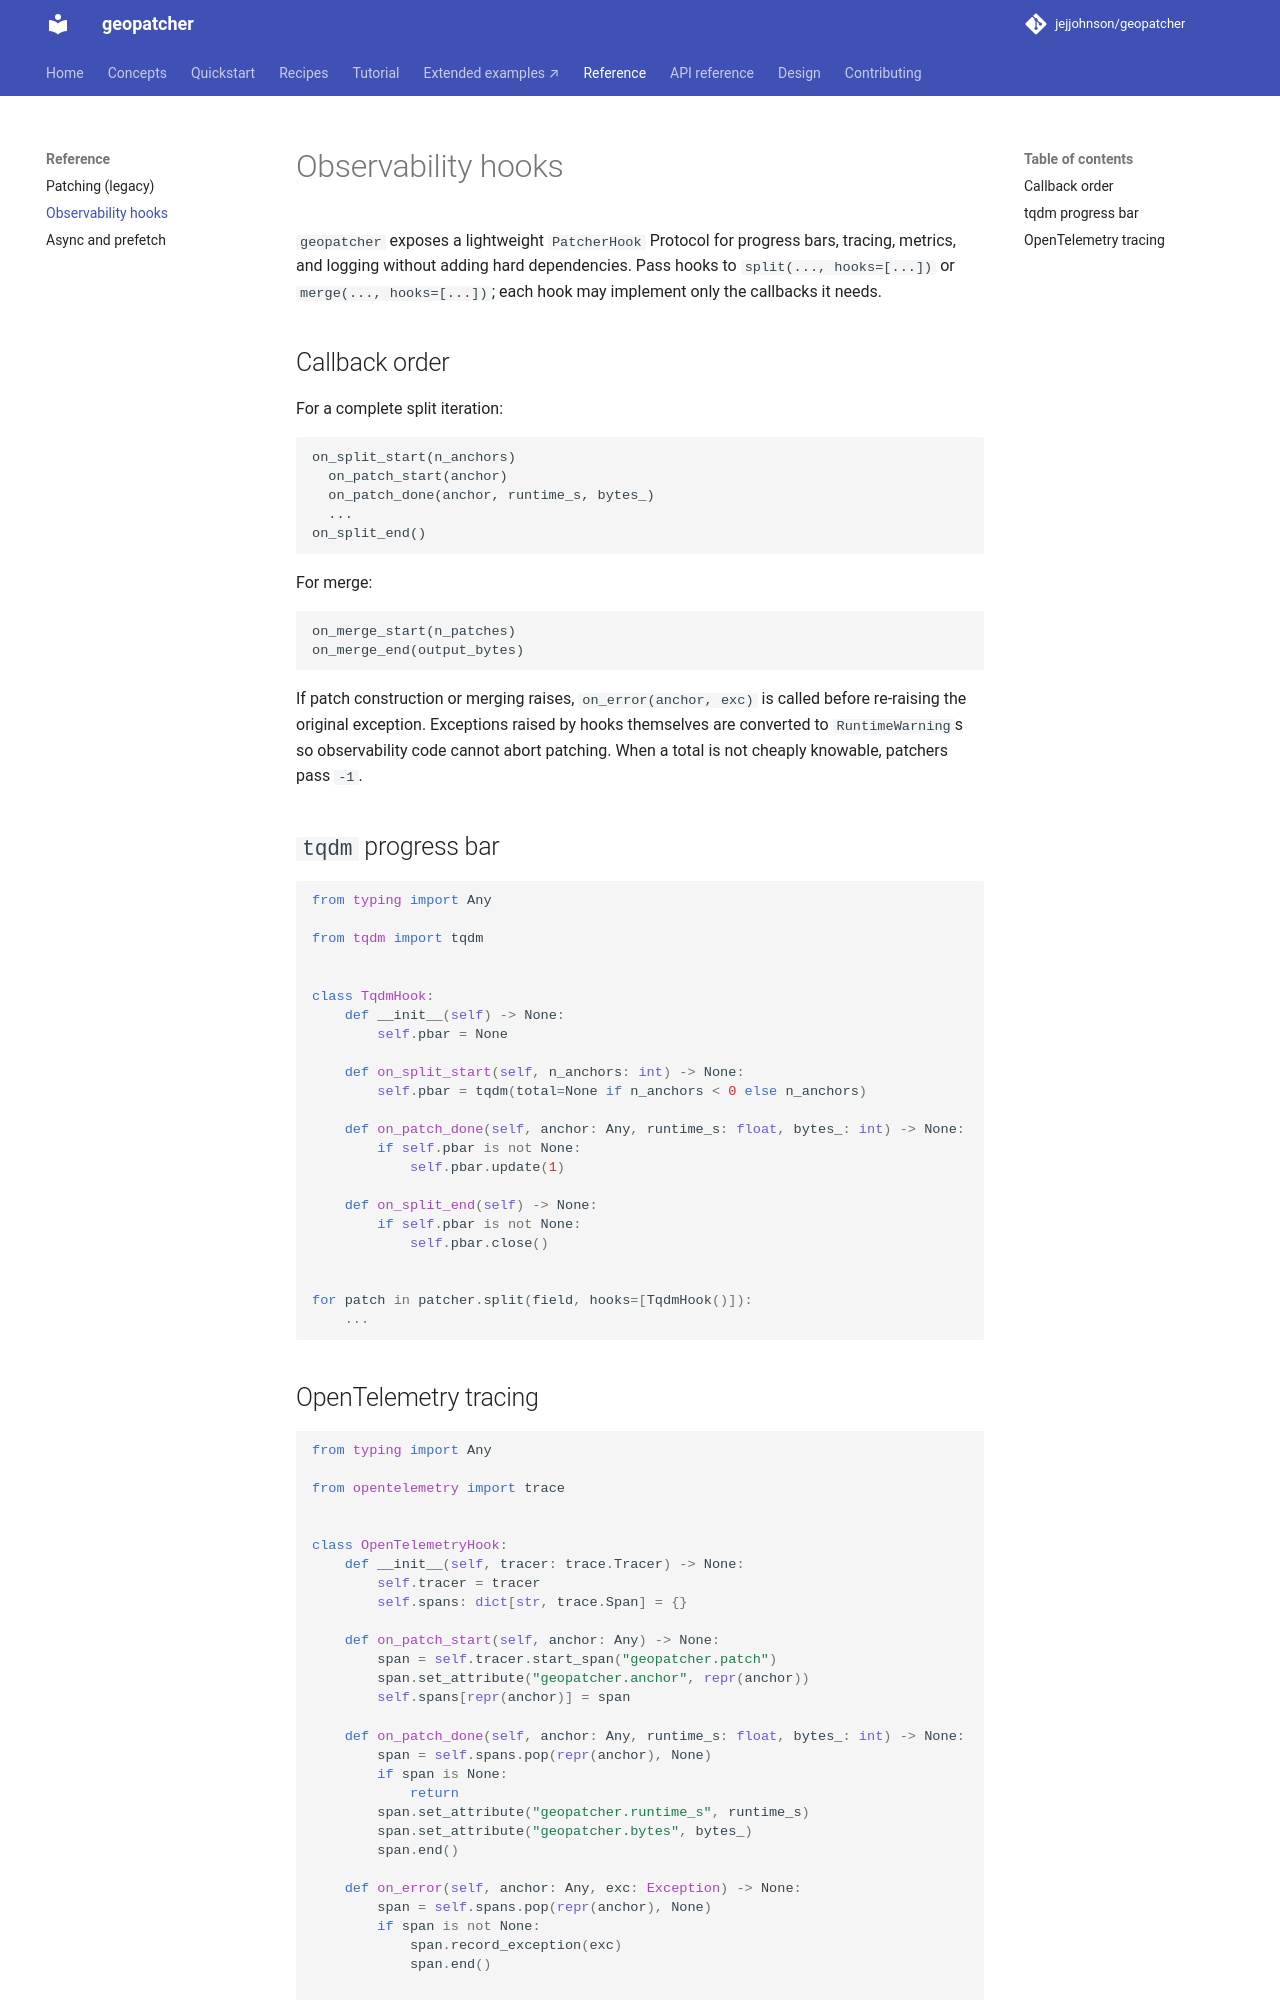

repository: jejjohnson/geopatcher · page: observability/index.html · generator: mkdocs

# Observability hooks

`geopatcher` exposes a lightweight `PatcherHook` Protocol for progress bars,
tracing, metrics, and logging without adding hard dependencies. Pass hooks to
`split(..., hooks=[...])` or `merge(..., hooks=[...])`; each hook may implement
only the callbacks it needs.

## Callback order

For a complete split iteration:

```text
on_split_start(n_anchors)
  on_patch_start(anchor)
  on_patch_done(anchor, runtime_s, bytes_)
  ...
on_split_end()
```

For merge:

```text
on_merge_start(n_patches)
on_merge_end(output_bytes)
```

If patch construction or merging raises, `on_error(anchor, exc)` is called
before re-raising the original exception. Exceptions raised by hooks themselves
are converted to `RuntimeWarning`s so observability code cannot abort patching.
When a total is not cheaply knowable, patchers pass `-1`.

## `tqdm` progress bar

```python
from typing import Any

from tqdm import tqdm


class TqdmHook:
    def __init__(self) -> None:
        self.pbar = None

    def on_split_start(self, n_anchors: int) -> None:
        self.pbar = tqdm(total=None if n_anchors < 0 else n_anchors)

    def on_patch_done(self, anchor: Any, runtime_s: float, bytes_: int) -> None:
        if self.pbar is not None:
            self.pbar.update(1)

    def on_split_end(self) -> None:
        if self.pbar is not None:
            self.pbar.close()


for patch in patcher.split(field, hooks=[TqdmHook()]):
    ...
```
